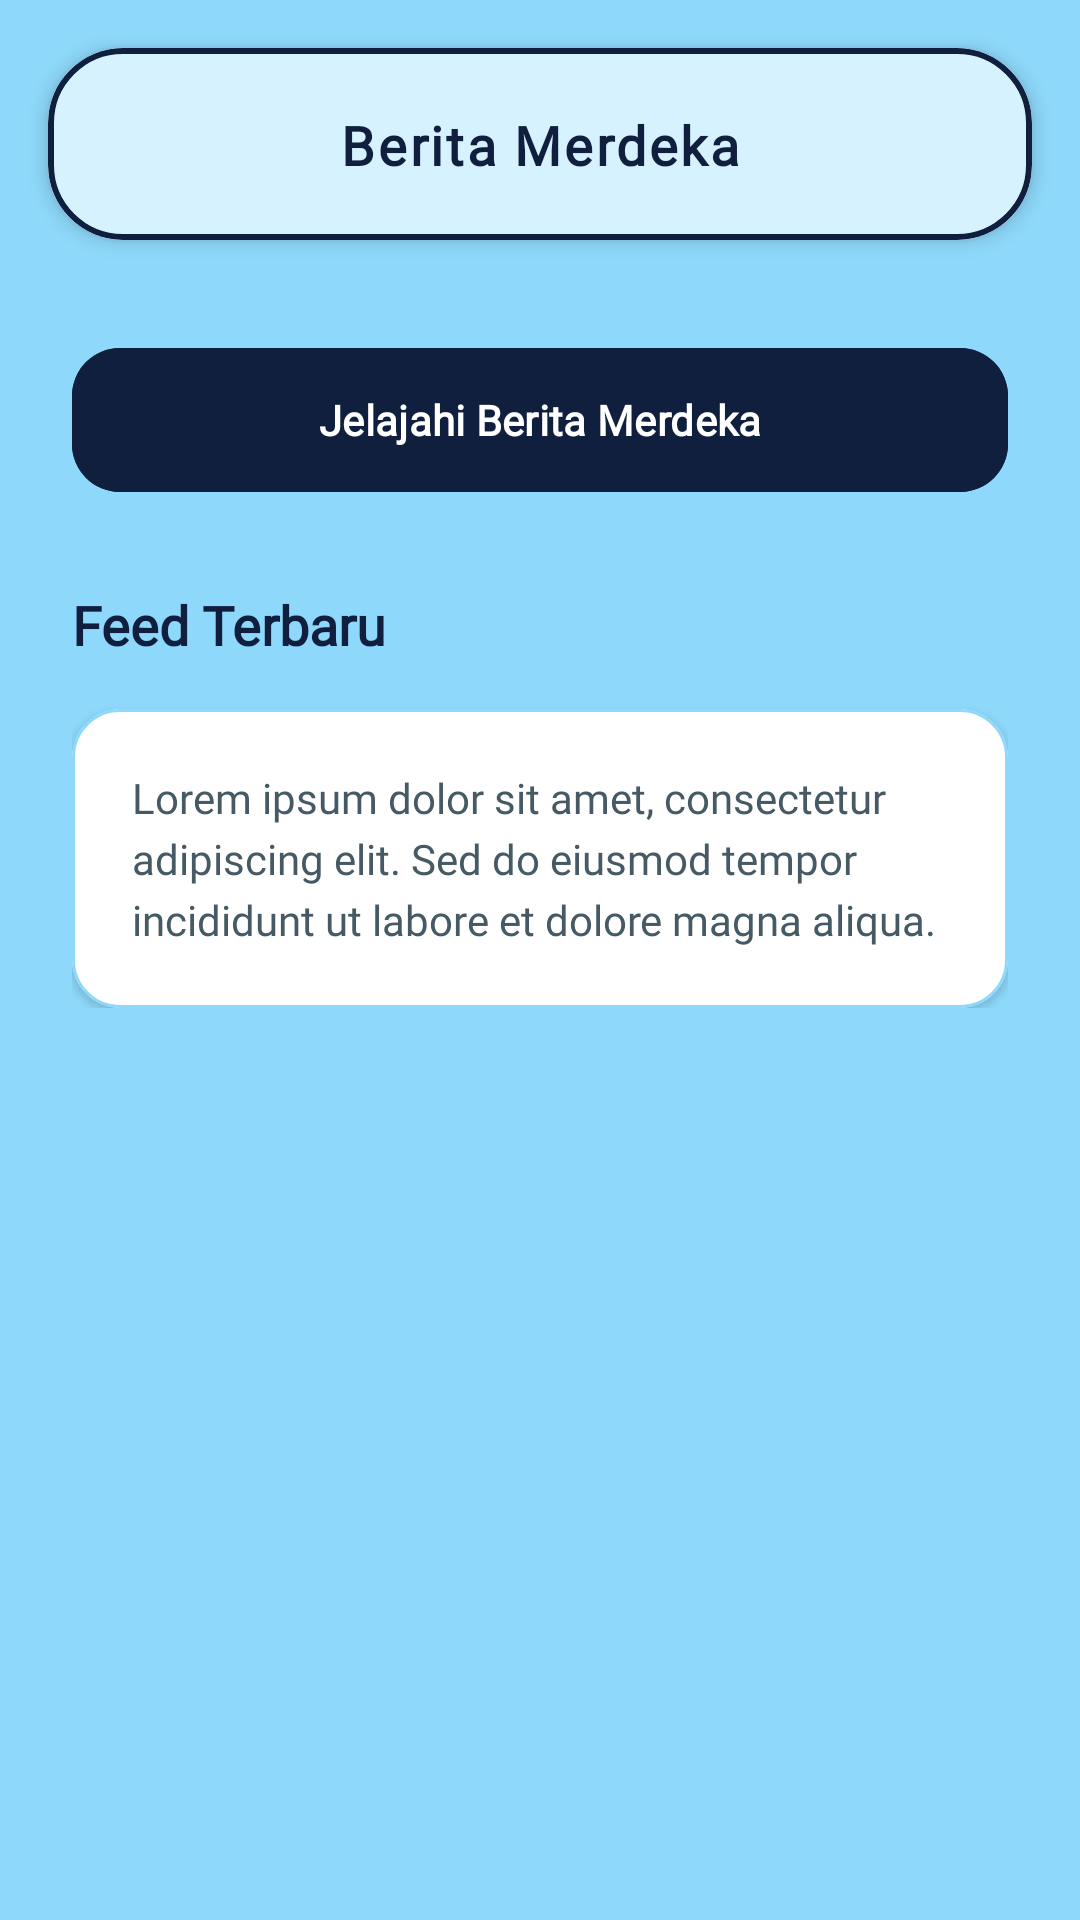

Produce the Android XML layout that renders to this screen, including the resource entries it uses.
<!-- AndroidManifest.xml: application theme Theme.EgiluyApps -->
<!-- res/layout/activity_fifth.xml -->
<?xml version="1.0" encoding="utf-8"?>
<androidx.coordinatorlayout.widget.CoordinatorLayout xmlns:android="http://schemas.android.com/apk/res/android"
    xmlns:app="http://schemas.android.com/apk/res-auto"
    xmlns:tools="http://schemas.android.com/tools"
    android:id="@+id/main"
    android:layout_width="match_parent"
    android:layout_height="match_parent"
    android:background="@color/bg"
    tools:context=".Home.pertemuan_5.FifthActivity">

    <com.google.android.material.appbar.AppBarLayout
        android:id="@+id/appBar"
        android:layout_width="match_parent"
        android:layout_height="wrap_content"
        android:background="@android:color/transparent"
        app:elevation="0dp">

        <com.google.android.material.card.MaterialCardView
            android:layout_width="match_parent"
            android:layout_height="wrap_content"
            android:layout_marginHorizontal="16dp"
            android:layout_marginTop="16dp"
            android:layout_marginBottom="8dp"
            app:cardCornerRadius="25dp"
            app:cardElevation="4dp"
            app:strokeWidth="2dp"
            app:strokeColor="@color/blue_dark"
            app:layout_scrollFlags="scroll|enterAlways">

            <androidx.appcompat.widget.Toolbar
                android:id="@+id/toolbar"
                android:layout_width="match_parent"
                android:layout_height="?attr/actionBarSize"
                android:background="#D7F2FF"
                app:contentInsetStart="0dp"
                app:contentInsetStartWithNavigation="0dp">

                <androidx.constraintlayout.widget.ConstraintLayout
                    android:layout_width="match_parent"
                    android:layout_height="match_parent">

                    <TextView
                        android:id="@+id/tvToolbarTitle"
                        android:layout_width="wrap_content"
                        android:layout_height="wrap_content"
                        android:text="Berita Merdeka"
                        android:textColor="@color/blue_dark"
                        android:textStyle="bold"
                        android:textSize="18sp"
                        android:letterSpacing="0.05"
                        android:fontFamily="@font/opensans_italic_variablefont_wdth"
                        app:layout_constraintBottom_toBottomOf="parent"
                        app:layout_constraintEnd_toEndOf="parent"
                        app:layout_constraintStart_toStartOf="parent"
                        app:layout_constraintTop_toTopOf="parent" />

                </androidx.constraintlayout.widget.ConstraintLayout>
            </androidx.appcompat.widget.Toolbar>
        </com.google.android.material.card.MaterialCardView>
    </com.google.android.material.appbar.AppBarLayout>

    <androidx.core.widget.NestedScrollView
        android:id="@+id/nestedScroll"
        android:layout_width="match_parent"
        android:layout_height="match_parent"
        app:layout_behavior="@string/appbar_scrolling_view_behavior">

        <LinearLayout
            android:layout_width="match_parent"
            android:layout_height="wrap_content"
            android:orientation="vertical"
            android:padding="24dp">

            <ProgressBar
                android:id="@+id/progressBar"
                style="?android:attr/progressBarStyleHorizontal"
                android:layout_width="match_parent"
                android:layout_height="wrap_content"
                android:visibility="gone"
                android:layout_marginBottom="16dp"
                android:indeterminate="true"
                android:progressTint="@color/blue_dark" />

            <com.google.android.material.button.MaterialButton
                android:id="@+id/btnWebView"
                android:layout_width="match_parent"
                android:layout_height="56dp"
                android:layout_marginBottom="28dp"
                android:backgroundTint="@color/blue_dark"
                android:text="Jelajahi Berita Merdeka"
                android:textColor="@color/white"
                android:textStyle="bold"
                android:fontFamily="@font/opensans_italic_variablefont_wdth"
                android:gravity="center"
                app:cornerRadius="16dp"
                app:elevation="4dp"
                app:icon="@drawable/ic_add"
                app:iconGravity="textStart" />

            <TextView
                android:layout_width="wrap_content"
                android:layout_height="wrap_content"
                android:layout_marginBottom="16dp"
                android:fontFamily="@font/opensans_italic_variablefont_wdth"
                android:text="Feed Terbaru"
                android:textColor="@color/blue_dark"
                android:textSize="18sp"
                android:textStyle="bold" />

            <com.google.android.material.card.MaterialCardView
                android:layout_width="match_parent"
                android:layout_height="wrap_content"
                app:cardBackgroundColor="@color/white"
                app:cardCornerRadius="16dp"
                app:cardElevation="2dp"
                app:strokeColor="@color/bg"
                app:strokeWidth="1dp">

                <TextView
                    android:layout_width="match_parent"
                    android:layout_height="wrap_content"
                    android:fontFamily="@font/opensans_italic_variablefont_wdth"
                    android:lineSpacingExtra="4dp"
                    android:padding="20dp"
                    android:text="Lorem ipsum dolor sit amet, consectetur adipiscing elit. Sed do eiusmod tempor incididunt ut labore et dolore magna aliqua."
                    android:textColor="#455A64"
                    android:textSize="14sp" />

            </com.google.android.material.card.MaterialCardView>

        </LinearLayout>
    </androidx.core.widget.NestedScrollView>

</androidx.coordinatorlayout.widget.CoordinatorLayout>
<!-- resources referenced by this layout -->
<resources>
  <color name="bg">#8ED9FB</color>
  <color name="blue_dark">#101F3E</color>
  <color name="white">#FFFFFFFF</color>
  <style name="Theme.EgiluyApps" parent="Base.Theme.EgiluyApps" />
  <style name="Base.Theme.EgiluyApps" parent="Theme.Material3.DayNight.NoActionBar">
          
          
      </style>
</resources>
